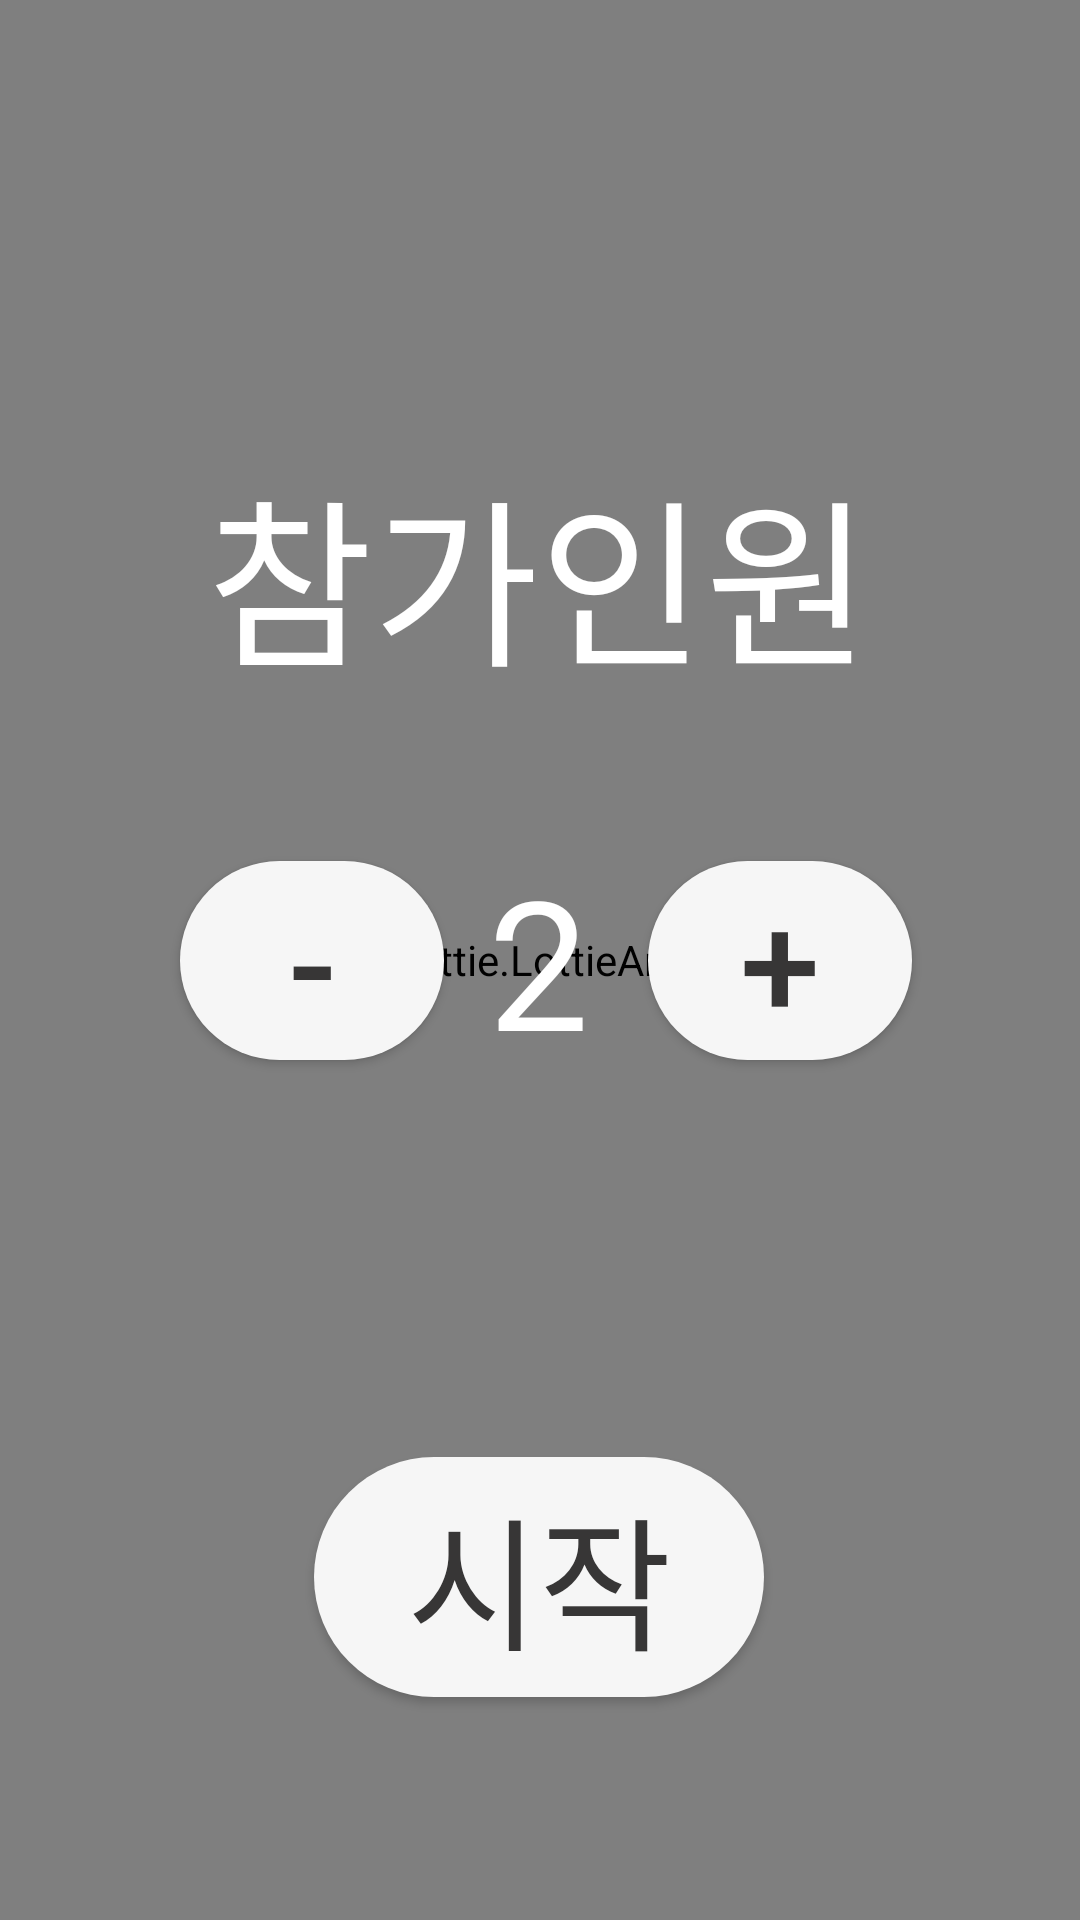

The Android layout XML behind this screen, and the referenced resources:
<!-- AndroidManifest.xml: application theme Theme.AppCompat.NoActionBar -->
<!-- res/layout/activity_timegame_start.xml -->
<?xml version="1.0" encoding="utf-8"?>
<androidx.constraintlayout.widget.ConstraintLayout xmlns:android="http://schemas.android.com/apk/res/android"

    xmlns:app="http://schemas.android.com/apk/res-auto"

    xmlns:tools="http://schemas.android.com/tools"

    android:layout_width="match_parent"

    android:layout_height="match_parent"


    tools:context=".Timegame">

    <com.airbnb.lottie.LottieAnimationView
        android:layout_width="match_parent"
        android:layout_height="match_parent"
        android:scaleType="centerCrop"
        app:lottie_autoPlay="true"
        app:lottie_loop="true"
        app:lottie_rawRes="@raw/footspace_back" />

    <TextView

        android:id="@+id/tv_pnum"

        android:layout_width="wrap_content"

        android:layout_height="wrap_content"

        android:text="2"

        android:textSize="60sp"

        android:textColor="#ffffff"

        app:layout_constraintBottom_toBottomOf="parent"

        app:layout_constraintEnd_toEndOf="parent"

        app:layout_constraintHorizontal_bias="0.498"

        app:layout_constraintStart_toStartOf="parent"

        app:layout_constraintTop_toTopOf="parent" />

    <TextView

        android:id="@+id/tv_people"

        android:layout_width="wrap_content"

        android:layout_height="wrap_content"

        android:text="참가인원"

        android:textColor="#ffffff"

        android:textSize="60sp"

        app:layout_constraintBottom_toBottomOf="parent"

        app:layout_constraintEnd_toEndOf="parent"

        app:layout_constraintHorizontal_bias="0.497"

        app:layout_constraintStart_toStartOf="parent"

        app:layout_constraintTop_toTopOf="parent"

        app:layout_constraintVertical_bias="0.267" />

    <Button

        android:id="@+id/btn_start"

        android:layout_width="150dp"

        android:layout_height="80dp"

        android:text="시작"
        android:textColor="#373636"
        android:background="@drawable/game_button2"

        android:textSize="48sp"

        app:layout_constraintBottom_toBottomOf="parent"

        app:layout_constraintEnd_toEndOf="parent"

        app:layout_constraintHorizontal_bias="0.498"

        app:layout_constraintStart_toStartOf="parent"

        app:layout_constraintTop_toBottomOf="@+id/tv_pnum"

        app:layout_constraintVertical_bias="0.628" />

    <Button

        android:id="@+id/btn_minus"

        android:layout_width="wrap_content"

        android:layout_height="wrap_content"

        android:layout_marginStart="60dp"

        android:background="@drawable/game_button2"
        android:text="-"
        android:textColor="#373636"

        android:textSize="48sp"

        app:layout_constraintBottom_toBottomOf="parent"

        app:layout_constraintStart_toStartOf="parent"

        app:layout_constraintTop_toTopOf="parent" />

    <Button

        android:id="@+id/btn_plus"

        android:layout_width="wrap_content"

        android:layout_height="wrap_content"

        android:layout_marginEnd="56dp"

        android:background="@drawable/game_button2"
        android:text="+"
        android:textColor="#373636"

        android:textSize="48sp"

        app:layout_constraintBottom_toBottomOf="parent"

        app:layout_constraintEnd_toEndOf="parent"

        app:layout_constraintTop_toTopOf="parent"

        />


</androidx.constraintlayout.widget.ConstraintLayout>
<!-- resources referenced by this layout -->
<resources>
  <!-- drawable game_button2 (drawable) -->
  <?xml version="1.0" encoding="UTF-8"?>
  <shape xmlns:android="http://schemas.android.com/apk/res/android">
      
      <gradient
          android:type="linear"
          android:angle="135"
          android:startColor="#F6F6F6"
          android:endColor="#F6F6F6" />
  
      <padding android:left="1dp"
          android:top="1dp"
          android:right="1dp"
          android:bottom="1dp" />
  
      <corners
          android:bottomLeftRadius="70dp"
          android:bottomRightRadius="70dp"
          android:topLeftRadius="70dp"
          android:topRightRadius="70dp"/>
  </shape>
</resources>
